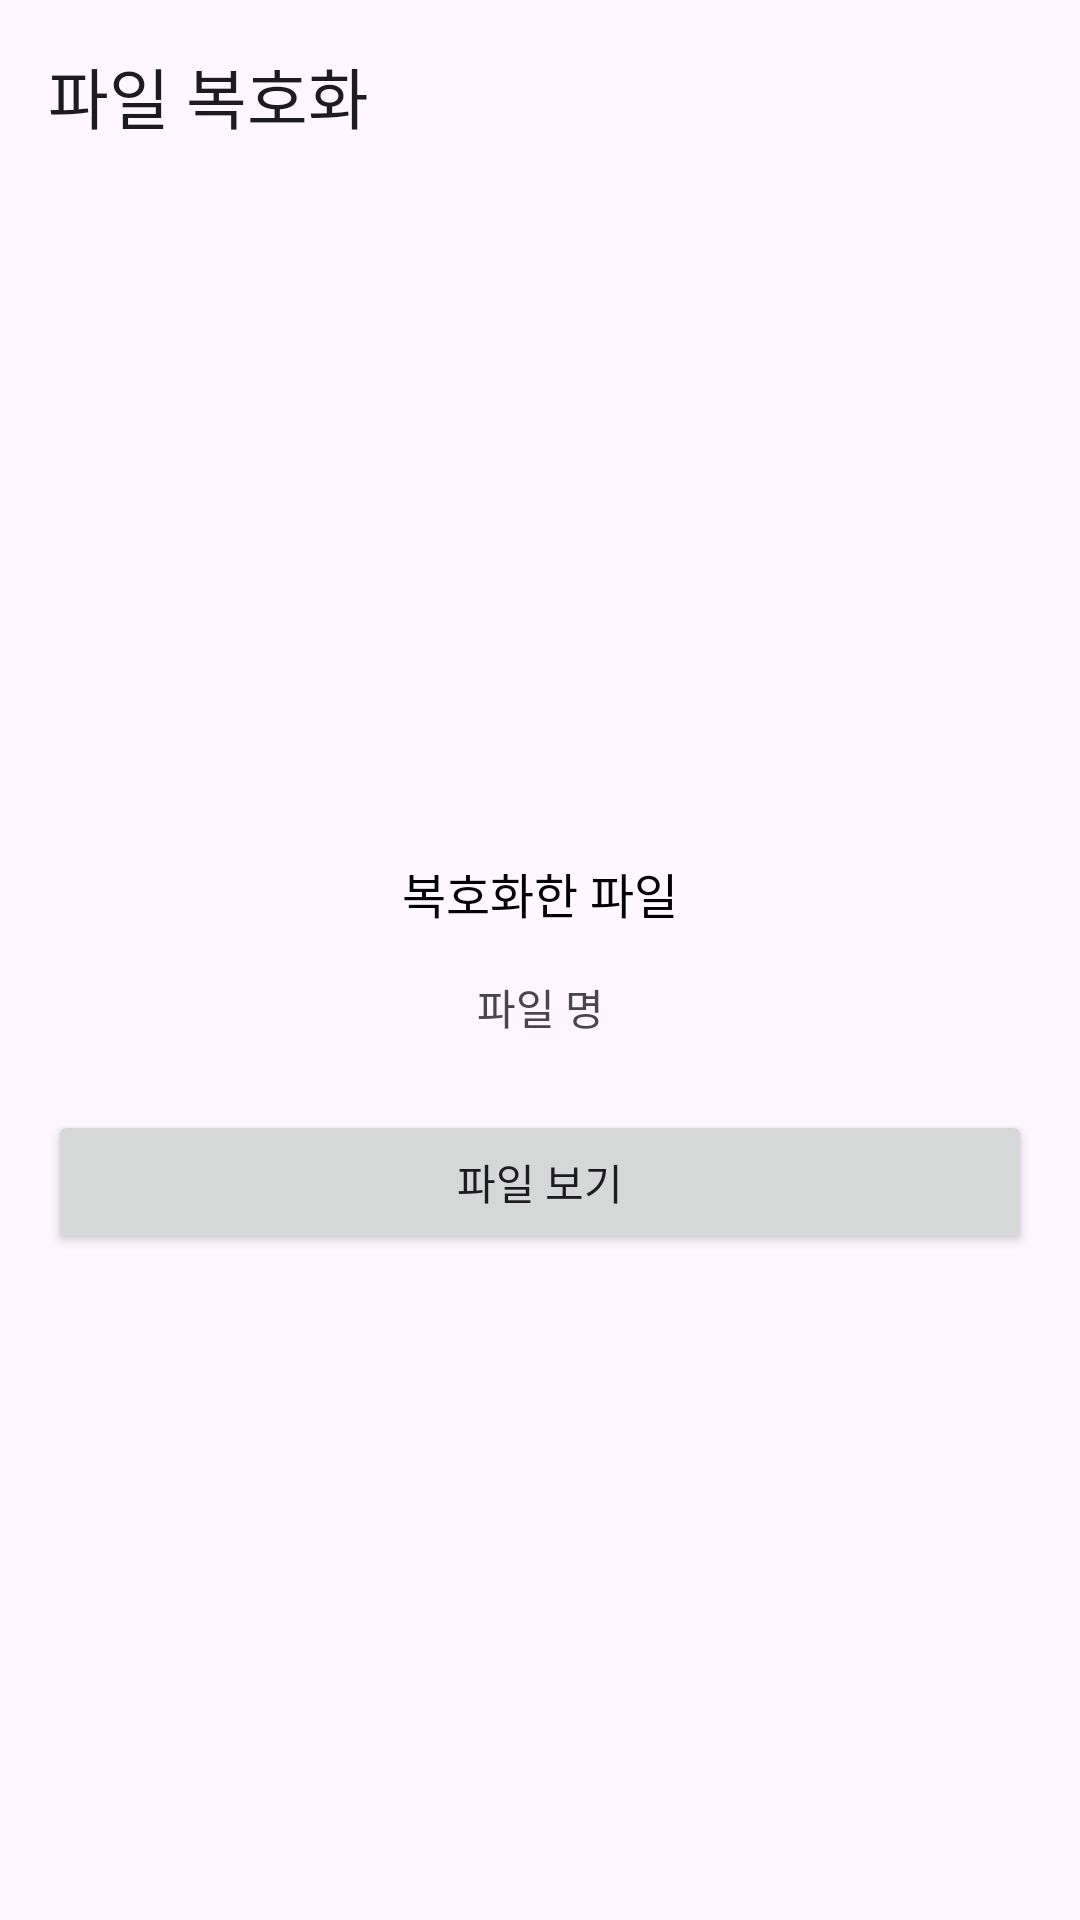

Produce the Android XML layout that renders to this screen, including the resource entries it uses.
<!-- AndroidManifest.xml: application theme Theme.SecurityApp -->
<!-- res/layout/fragment_file_decryption.xml -->
<?xml version="1.0" encoding="utf-8"?>
<androidx.constraintlayout.widget.ConstraintLayout xmlns:android="http://schemas.android.com/apk/res/android"
    xmlns:app="http://schemas.android.com/apk/res-auto"
    xmlns:tools="http://schemas.android.com/tools"
    android:layout_width="match_parent"
    android:layout_height="match_parent"
    tools:context=".presentation.security.decryption.FileDecryptionFragment"
    >

    <com.google.android.material.appbar.AppBarLayout
        android:id="@+id/top_app_bar_layout"
        android:layout_width="match_parent"
        android:layout_height="wrap_content"
        app:layout_constraintTop_toTopOf="parent"
        >

        <com.google.android.material.appbar.MaterialToolbar
            android:id="@+id/toolbar"
            android:layout_width="match_parent"
            android:layout_height="wrap_content"
            app:navigationIcon="@drawable/ic_baseline_arrow_back_24"
            app:title="파일 복호화"
            />

    </com.google.android.material.appbar.AppBarLayout>

    <TextView
        android:id="@+id/decrypted_file_label"
        android:layout_width="match_parent"
        android:layout_height="wrap_content"
        android:layout_marginHorizontal="16dp"
        android:layout_marginBottom="16dp"
        android:gravity="center"
        android:text="복호화한 파일"
        android:textColor="@color/black"
        android:textSize="16sp"
        app:layout_constraintBottom_toTopOf="@id/file_name"
        app:layout_constraintTop_toBottomOf="@id/top_app_bar_layout"
        app:layout_constraintVertical_chainStyle="packed"
        />

    <TextView
        android:id="@+id/file_name"
        android:layout_width="match_parent"
        android:layout_height="wrap_content"
        android:layout_marginHorizontal="16dp"
        android:layout_marginBottom="24dp"
        android:gravity="center"
        android:text="파일 명"
        android:textSize="14sp"
        app:layout_constraintBottom_toTopOf="@+id/show_file_btn"
        app:layout_constraintTop_toBottomOf="@id/decrypted_file_label"
        app:layout_constraintVertical_chainStyle="packed"
        />

    <Button
        android:id="@+id/show_file_btn"
        android:layout_width="match_parent"
        android:layout_height="wrap_content"
        android:layout_marginHorizontal="16dp"
        android:text="파일 보기"

        app:layout_constraintBottom_toBottomOf="parent"
        app:layout_constraintTop_toBottomOf="@id/file_name"
        app:layout_constraintVertical_chainStyle="packed"
        />
</androidx.constraintlayout.widget.ConstraintLayout>
<!-- resources referenced by this layout -->
<resources>
  <style name="Theme.SecurityApp" parent="Base.Theme.SecurityApp" />
  <style name="Base.Theme.SecurityApp" parent="Theme.Material3.Light.NoActionBar">
          
          
      </style>
  <!-- not gathered from this repository: default colours our renderer supplied (Android Studio template values) -->
  <color name="black">#FF000000</color>
</resources>
